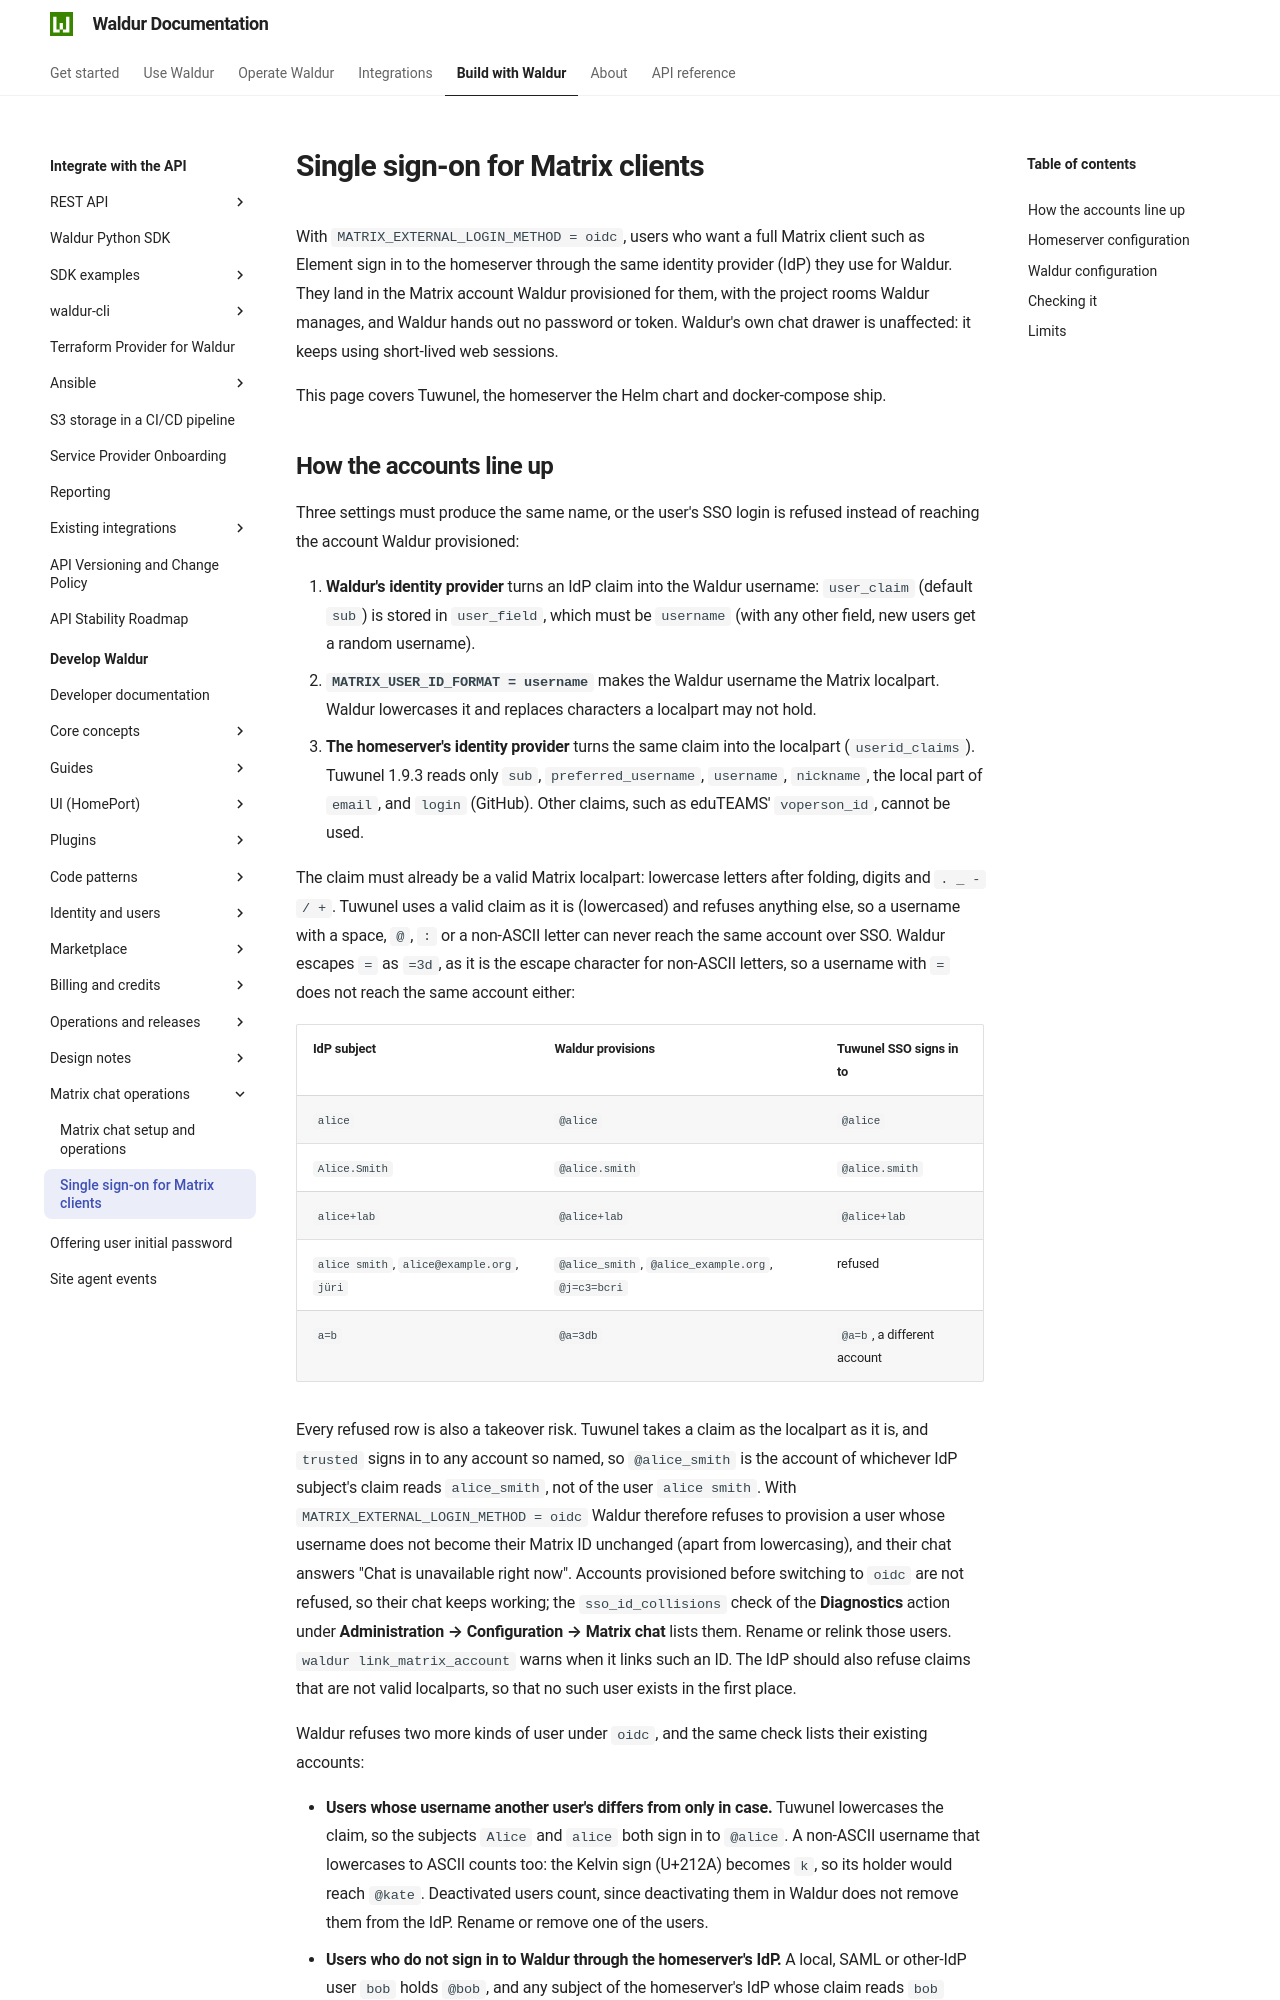

repository: waldur/waldur-docs · page: latest/developer-guide/admin-guide/matrix-sso/index.html · generator: mkdocs

# Single sign-on for Matrix clients

<!-- EXTERNAL DOCUMENT
Source: https://code.opennodecloud.com/waldur/waldur-mastermind.git
Branch: develop
Remote Path: docs//admin-guide/matrix-sso.md
Local Path: docs/developer-guide
Last Sync: 2026-10-13T09:04:31.944539

WARNING: This file is automatically synchronized from the source repository.
DO NOT EDIT this file directly. Changes will be overwritten.
Edit the source at: https://code.opennodecloud.com/waldur/waldur-mastermind.git/-/tree/develop/docs//admin-guide/matrix-sso.md
-->


With `MATRIX_EXTERNAL_LOGIN_METHOD = oidc`, users who want a full Matrix client such as Element sign in to
the homeserver through the same identity provider (IdP) they use for Waldur. They land in the Matrix
account Waldur provisioned for them, with the project rooms Waldur manages, and Waldur hands out no
password or token. Waldur's own chat drawer is unaffected: it keeps using short-lived web sessions.

This page covers Tuwunel, the homeserver the Helm chart and docker-compose ship.
